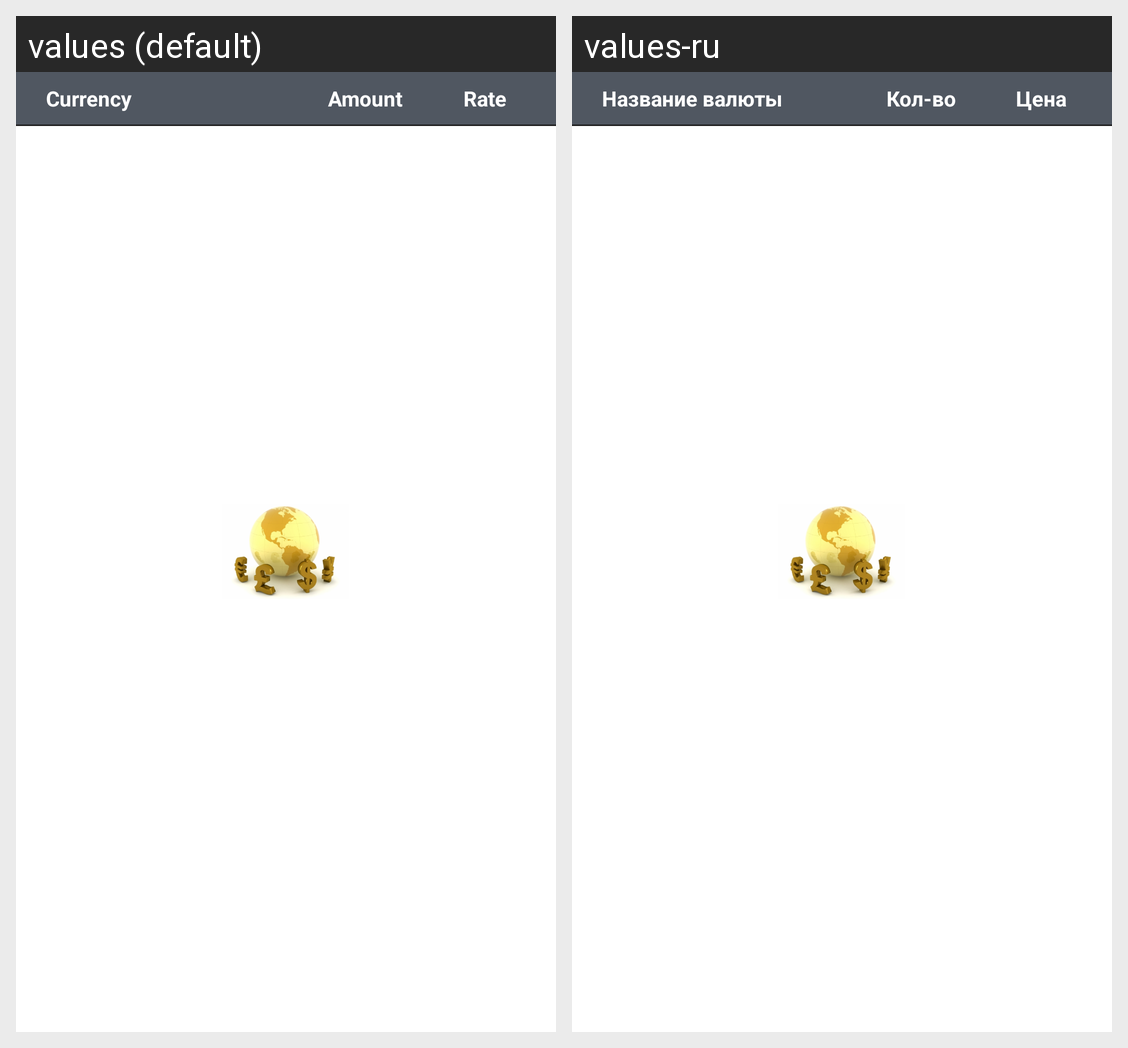

This grid shows one Android layout under two languages. Give, for every string resource on the screen, its name, the default text and each shown locale's text.
Android screen res/layout/activity_main.xml rendered under 2 locales, left to right: values (default), values-ru. Device: Nexus 5 (rendered at 1080×1920; each locale shown at half size, 540×960, under a caption strip naming it); theme AppTheme.Launcher.
Strings drawn on this screen, with the default value and each locale's value (text and hints the layout hard-codes, and strings that could not be matched under every locale, appear in the picture but are not listed):

label_currency_name
  values: Currency
  values-ru: Название валюты

label_currency_amount
  values: Amount
  values-ru: Кол-во

label_currency_value
  values: Rate
  values-ru: Цена
